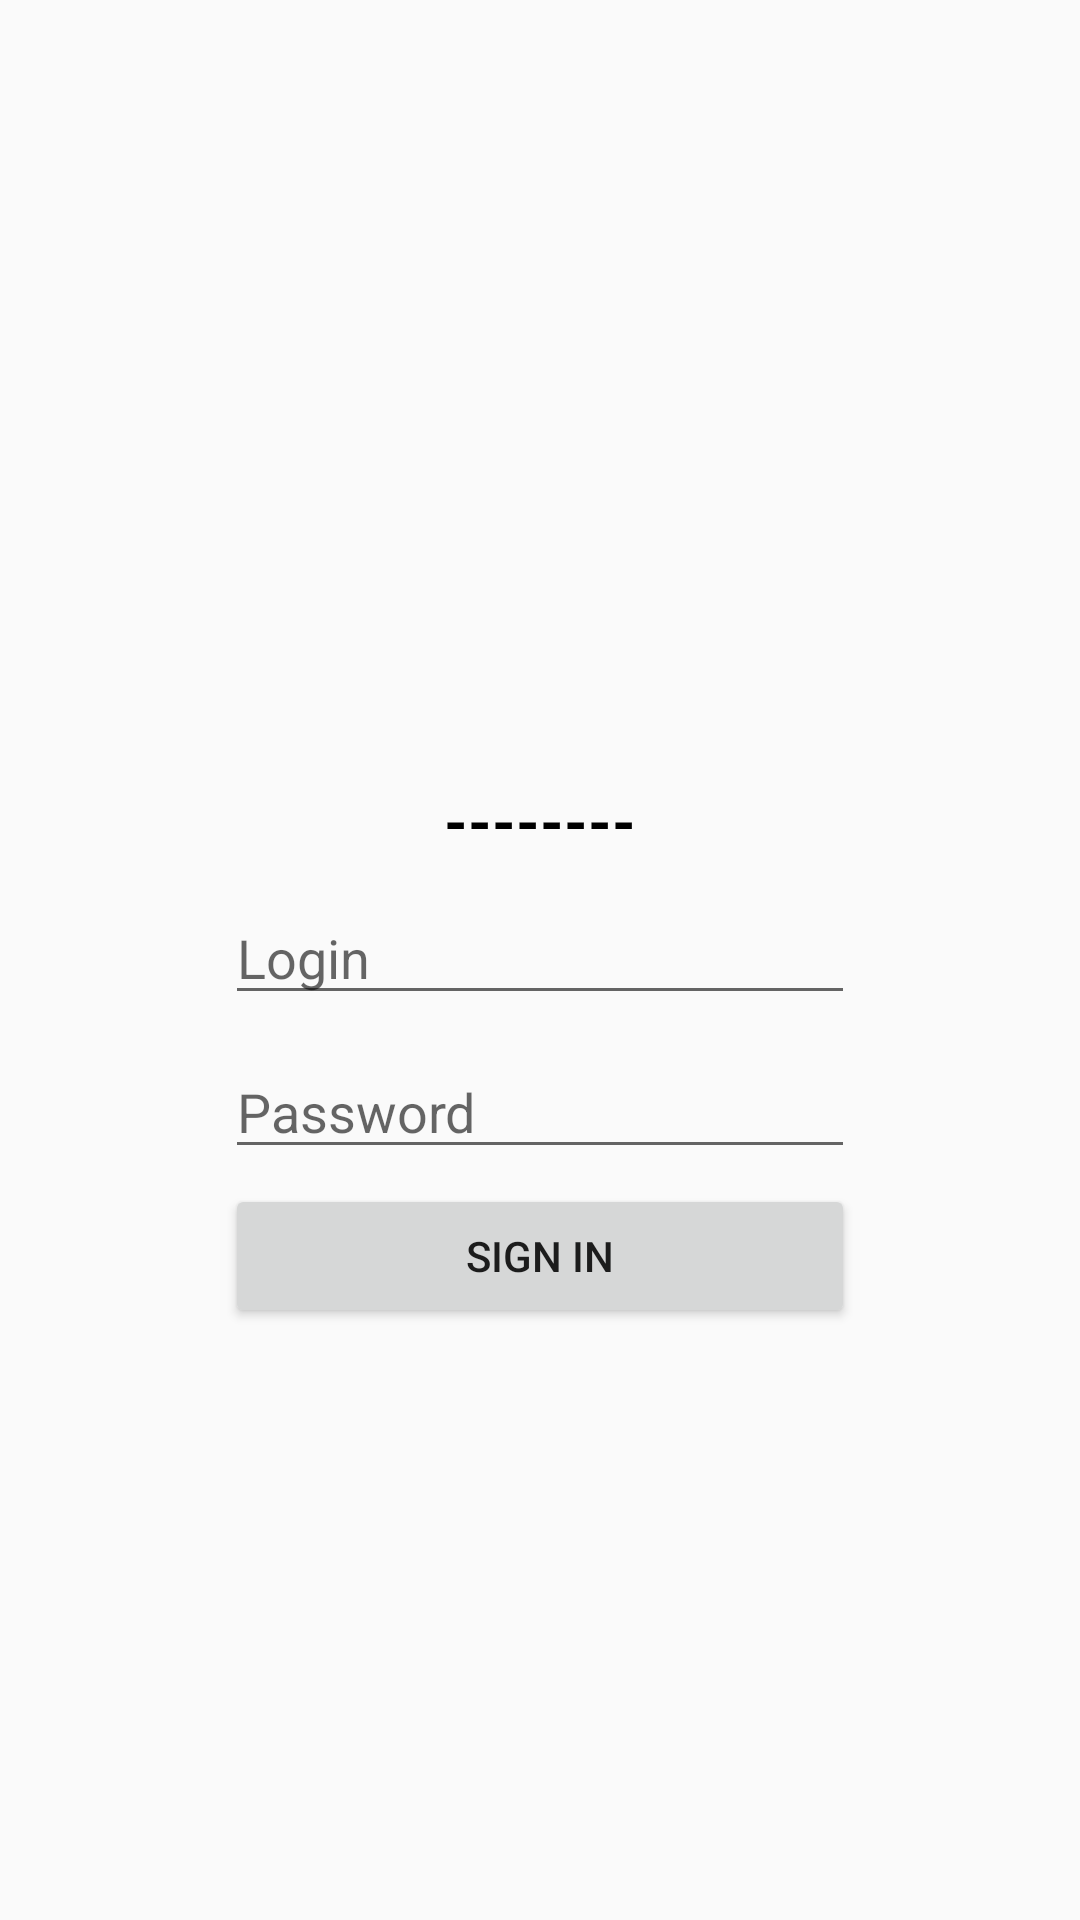

Write the Android layout XML for this screen, with the resource values it uses.
<!-- AndroidManifest.xml: application theme Theme.Retrofit -->
<!-- res/layout/fragment_login.xml -->
<?xml version="1.0" encoding="utf-8"?>
<androidx.constraintlayout.widget.ConstraintLayout xmlns:android="http://schemas.android.com/apk/res/android"
    xmlns:app="http://schemas.android.com/apk/res-auto"
    xmlns:tools="http://schemas.android.com/tools"
    android:layout_width="match_parent"
    android:layout_height="match_parent"
    tools:context=".LoginFragment">

    <TextView
        android:id="@+id/name"
        android:layout_width="wrap_content"
        android:layout_height="wrap_content"
        android:layout_marginTop="10dp"
        android:text="--------"
        android:textColor="#000000"
        android:textSize="20sp"
        android:textStyle="bold"
        app:layout_constraintEnd_toEndOf="parent"
        app:layout_constraintStart_toStartOf="parent"
        app:layout_constraintTop_toBottomOf="@+id/imageView" />

    <Button
        android:id="@+id/bNext"
        android:layout_width="0dp"
        android:layout_height="wrap_content"
        android:layout_marginStart="5dp"
        android:layout_marginEnd="5dp"
        android:text="@string/next"
        android:visibility="gone"
        app:layout_constraintBottom_toBottomOf="parent"
        app:layout_constraintEnd_toEndOf="parent"
        app:layout_constraintStart_toStartOf="parent" />

    <ImageView
        android:id="@+id/imageView"
        android:layout_width="100dp"
        android:layout_height="100dp"
        android:layout_marginTop="150dp"
        android:src="@drawable/ic_launcher_foreground"
        app:layout_constraintEnd_toEndOf="parent"
        app:layout_constraintHorizontal_bias="0.498"
        app:layout_constraintStart_toStartOf="parent"
        app:layout_constraintTop_toTopOf="parent" />

    <EditText
        android:id="@+id/login"
        android:layout_width="wrap_content"
        android:layout_height="wrap_content"
        android:layout_marginTop="10dp"
        android:autofillHints=""
        android:ems="10"
        android:hint="Login"
        android:inputType="textPersonName"
        app:layout_constraintEnd_toEndOf="parent"
        app:layout_constraintStart_toStartOf="parent"
        app:layout_constraintTop_toBottomOf="@+id/name" />

    <EditText
        android:id="@+id/password"
        android:layout_width="wrap_content"
        android:layout_height="wrap_content"
        android:layout_marginTop="10dp"
        android:autofillHints=""
        android:ems="10"
        android:hint="Password"
        android:inputType="textPassword"
        app:layout_constraintEnd_toEndOf="parent"
        app:layout_constraintStart_toStartOf="parent"
        app:layout_constraintTop_toBottomOf="@+id/login" />

    <Button
        android:id="@+id/bSignIn"
        android:layout_width="0dp"
        android:layout_height="wrap_content"
        android:layout_marginTop="5dp"
        android:text="sign in"
        app:layout_constraintEnd_toEndOf="@+id/password"
        app:layout_constraintStart_toStartOf="@+id/password"
        app:layout_constraintTop_toBottomOf="@+id/password" />

    <TextView
        android:id="@+id/error"
        android:layout_width="wrap_content"
        android:layout_height="wrap_content"
        android:textColor="#FF0000"
        android:visibility="visible"
        app:layout_constraintBottom_toTopOf="@+id/imageView"
        app:layout_constraintEnd_toEndOf="parent"
        app:layout_constraintStart_toStartOf="parent"
        app:layout_constraintTop_toTopOf="parent" />
</androidx.constraintlayout.widget.ConstraintLayout>
<!-- resources referenced by this layout -->
<resources>
  <string name="next">Next</string>
  <style name="Theme.Retrofit" parent="Theme.AppCompat.Light.NoActionBar">
          
      </style>
</resources>
